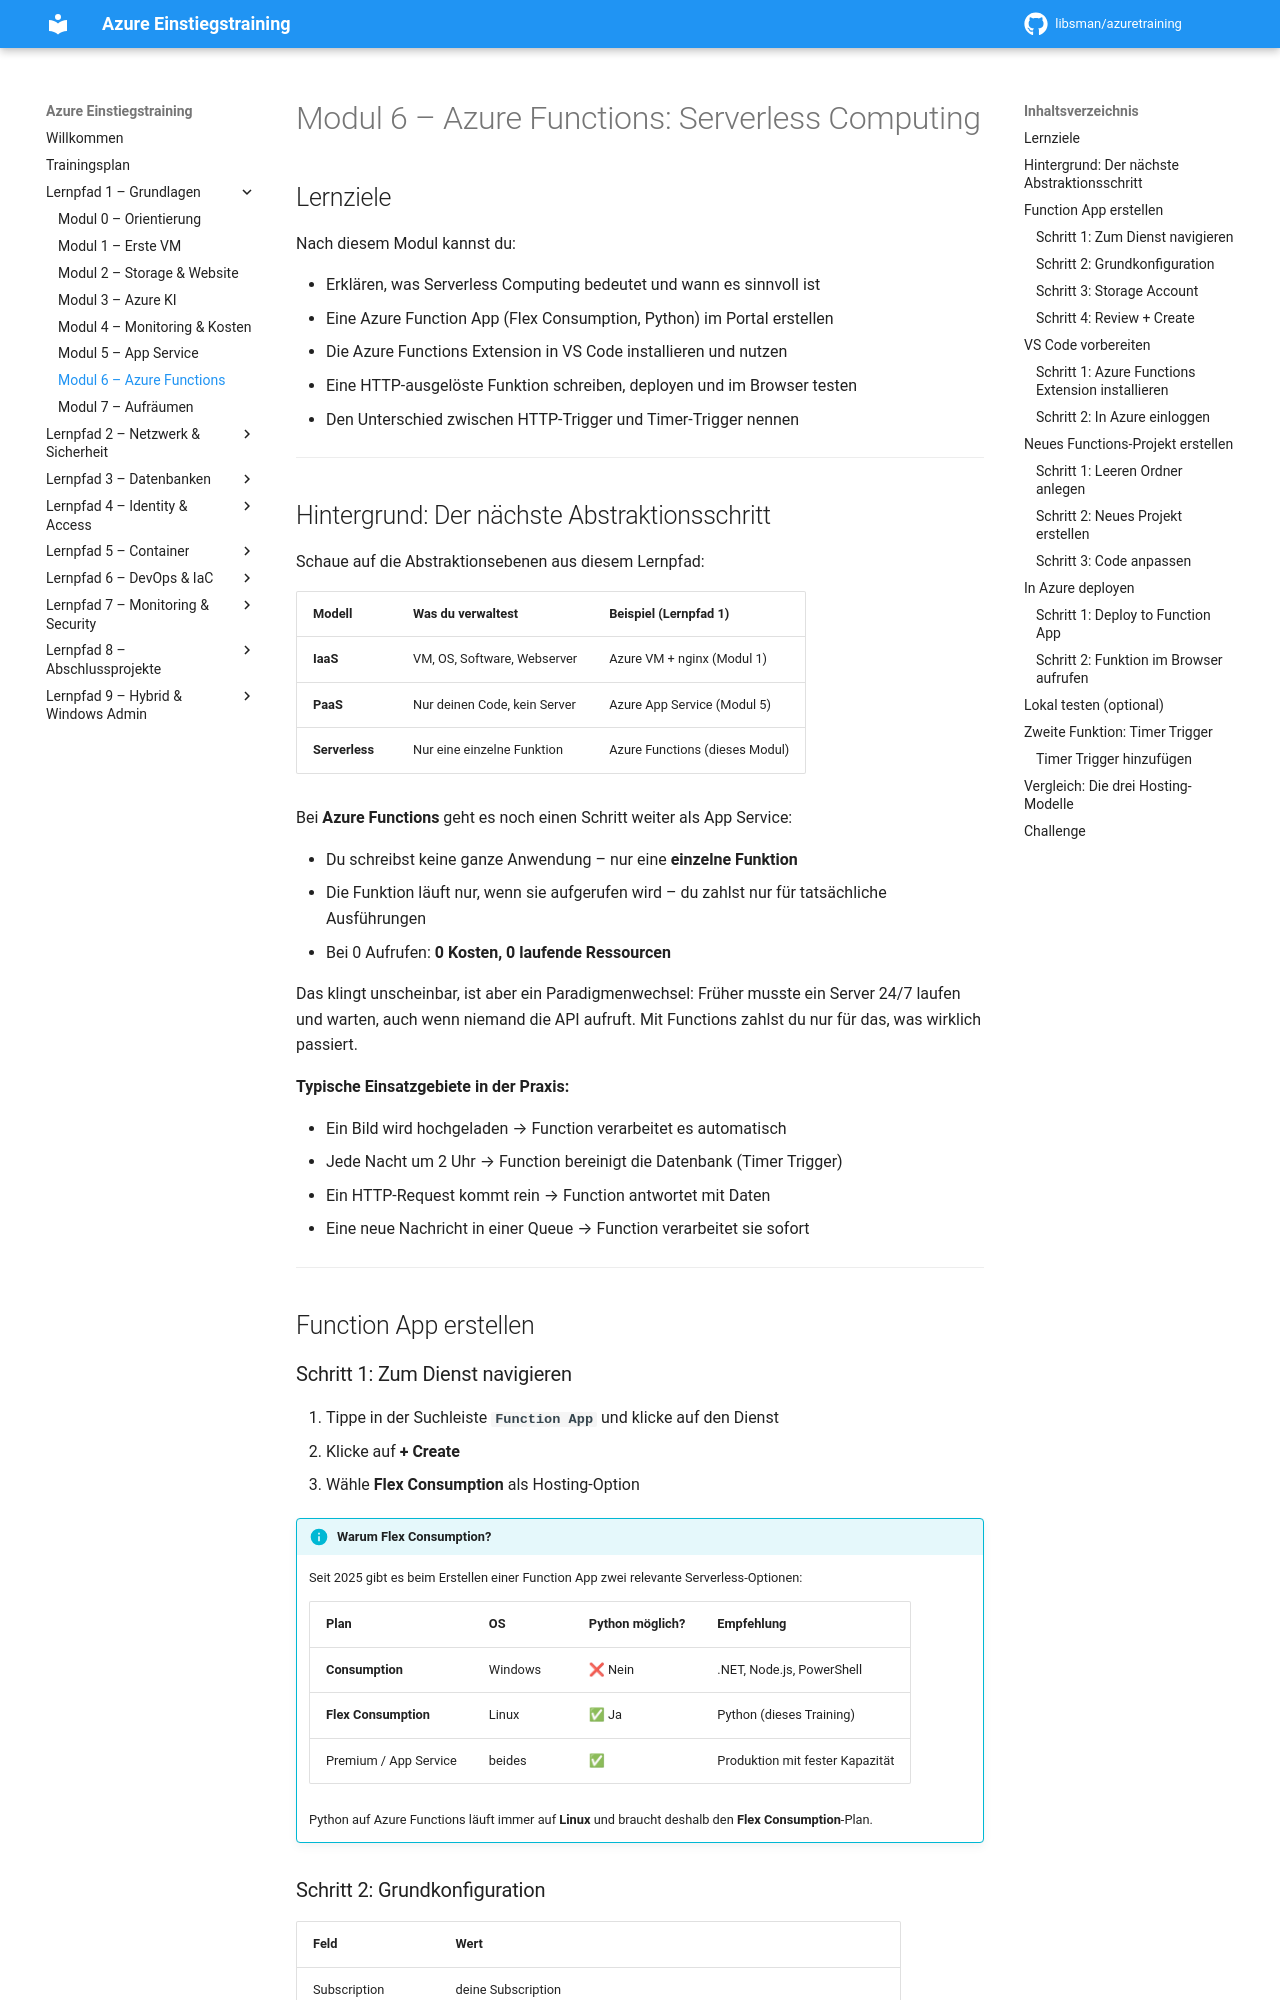

repository: libsman/azuretraining · page: modul-6-functions/index.html · generator: mkdocs

# Modul 6 – Azure Functions: Serverless Computing

## Lernziele

Nach diesem Modul kannst du:

- Erklären, was Serverless Computing bedeutet und wann es sinnvoll ist
- Eine Azure Function App (Flex Consumption, Python) im Portal erstellen
- Die Azure Functions Extension in VS Code installieren und nutzen
- Eine HTTP-ausgelöste Funktion schreiben, deployen und im Browser testen
- Den Unterschied zwischen HTTP-Trigger und Timer-Trigger nennen

---

## Hintergrund: Der nächste Abstraktionsschritt

Schaue auf die Abstraktionsebenen aus diesem Lernpfad:

| Modell | Was du verwaltest | Beispiel (Lernpfad 1) |
|--------|------------------|----------------|
| **IaaS** | VM, OS, Software, Webserver | Azure VM + nginx (Modul 1) |
| **PaaS** | Nur deinen Code, kein Server | Azure App Service (Modul 5) |
| **Serverless** | Nur eine einzelne Funktion | Azure Functions (dieses Modul) |

Bei **Azure Functions** geht es noch einen Schritt weiter als App Service:

- Du schreibst keine ganze Anwendung – nur eine **einzelne Funktion**
- Die Funktion läuft nur, wenn sie aufgerufen wird – du zahlst nur für tatsächliche Ausführungen
- Bei 0 Aufrufen: **0 Kosten, 0 laufende Ressourcen**

Das klingt unscheinbar, ist aber ein Paradigmenwechsel: Früher musste ein Server 24/7 laufen und warten, auch wenn niemand die API aufruft. Mit Functions zahlst du nur für das, was wirklich passiert.

**Typische Einsatzgebiete in der Praxis:**

- Ein Bild wird hochgeladen → Function verarbeitet es automatisch
- Jede Nacht um 2 Uhr → Function bereinigt die Datenbank (Timer Trigger)
- Ein HTTP-Request kommt rein → Function antwortet mit Daten
- Eine neue Nachricht in einer Queue → Function verarbeitet sie sofort

---

## Function App erstellen

### Schritt 1: Zum Dienst navigieren

1. Tippe in der Suchleiste **`Function App`** und klicke auf den Dienst
2. Klicke auf **+ Create**
3. Wähle **Flex Consumption** als Hosting-Option

!!! info "Warum Flex Consumption?"
    Seit 2025 gibt es beim Erstellen einer Function App zwei relevante Serverless-Optionen:

    | Plan | OS | Python möglich? | Empfehlung |
    |------|-----|----------------|-----------|
    | **Consumption** | Windows | ❌ Nein | .NET, Node.js, PowerShell |
    | **Flex Consumption** | Linux | ✅ Ja | Python (dieses Training) |
    | Premium / App Service | beides | ✅ | Produktion mit fester Kapazität |

    Python auf Azure Functions läuft immer auf **Linux** und braucht deshalb den **Flex Consumption**-Plan.
